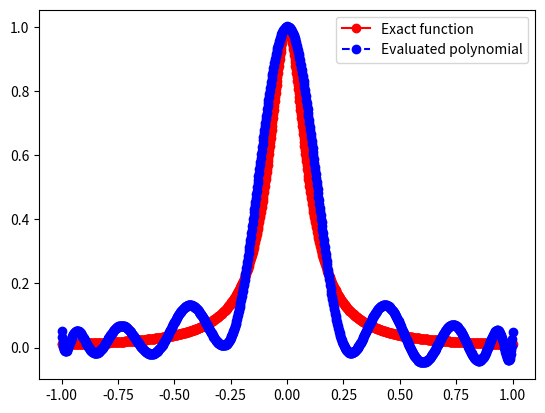

Python code for this plot:
import numpy as np
import numpy.linalg as la
from numpy.linalg import inv
from numpy.linalg import norm
import matplotlib.pyplot as plt

def driver(): 

    f = lambda x: 1/(1+(10*x)**2)
    
    N = 17
    a = -1
    b = 1
    
    ''' Create interpolation nodes'''
    #xint = np.linspace(a,b,N+1)
    xint = np.array([np.cos((2*i-1)*np.pi/(2*N)) for i in range(1,N+2)])
    print(len(xint))
#    print('xint =',xint)
    '''Create interpolation data'''
    yint = f(xint)
#    print('yint =',yint)
    
    ''' Create the Vandermonde matrix'''
    V = Vandermonde(xint,N)
#    print('V = ',V)

    ''' Invert the Vandermonde matrix'''    
    Vinv = inv(V)
#    print('Vinv = ' , Vinv)
    
    ''' Apply inverse to rhs'''
    ''' to create the coefficients'''
    coef = Vinv @ yint
    
#    print('coef = ', coef)

# No validate the code
    Neval = 1001 
    xeval = np.linspace(a,b,Neval+1)
    yeval = eval_monomial(xeval,coef,N,Neval)

# exact function
    yex = f(xeval)
    
    err =  norm(yex-yeval) 
    print('err = ', err)
       
    plt.plot(xeval,yex,'ro-',label='Exact function')
    plt.plot(xeval,yeval,'bo--',label='Evaluated polynomial') 
    plt.legend()
    plt.show()
    
    return

def  eval_monomial(xeval,coef,N,Neval):

    yeval = coef[0]*np.ones(Neval+1)
    
#    print('yeval = ', yeval)
    
    for j in range(1,N+1):
      for i in range(Neval+1):
#        print('yeval[i] = ', yeval[i])
#        print('a[j] = ', a[j])
#        print('i = ', i)
#        print('xeval[i] = ', xeval[i])
        yeval[i] = yeval[i] + coef[j]*xeval[i]**j

    return yeval

   
def Vandermonde(xint,N):

    V = np.zeros((N+1,N+1))
    
    ''' fill the first column'''
    for j in range(N+1):
       V[j][0] = 1.0

    for i in range(1,N+1):
        for j in range(N+1):
           V[j][i] = xint[j]**i

    return V     

driver()    
